The GitHub repository pegasis470/Herbs contains a labelled image folder "Herbs" with 10 categories: belimbing wuluh, jambu biji, jeruk nipis, kemangi, lidah buaya, nangka, pandan, pepaya, seledri, sirih. Examples follow, each with its label.

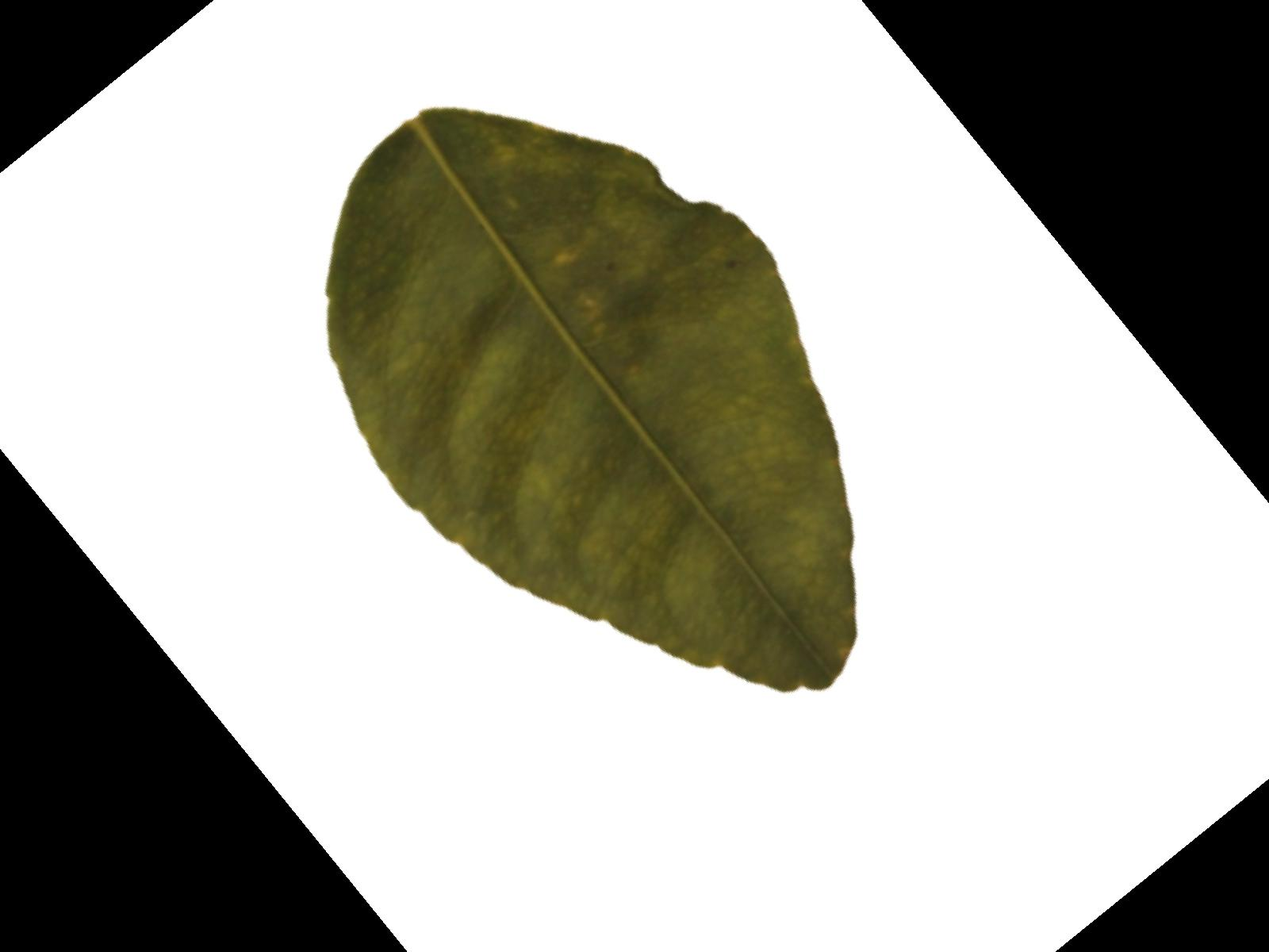
Label: jeruk nipis

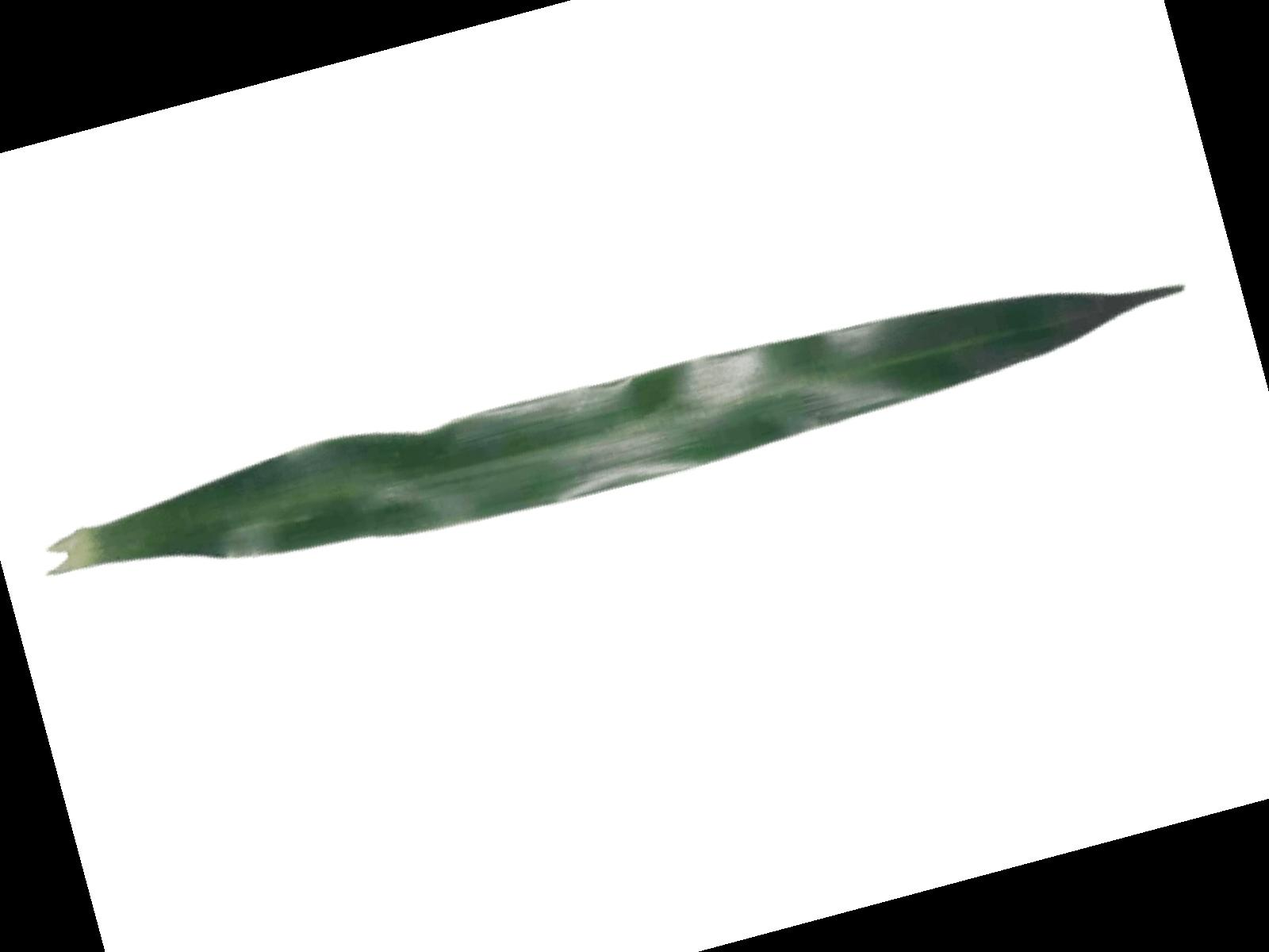
Label: pandan

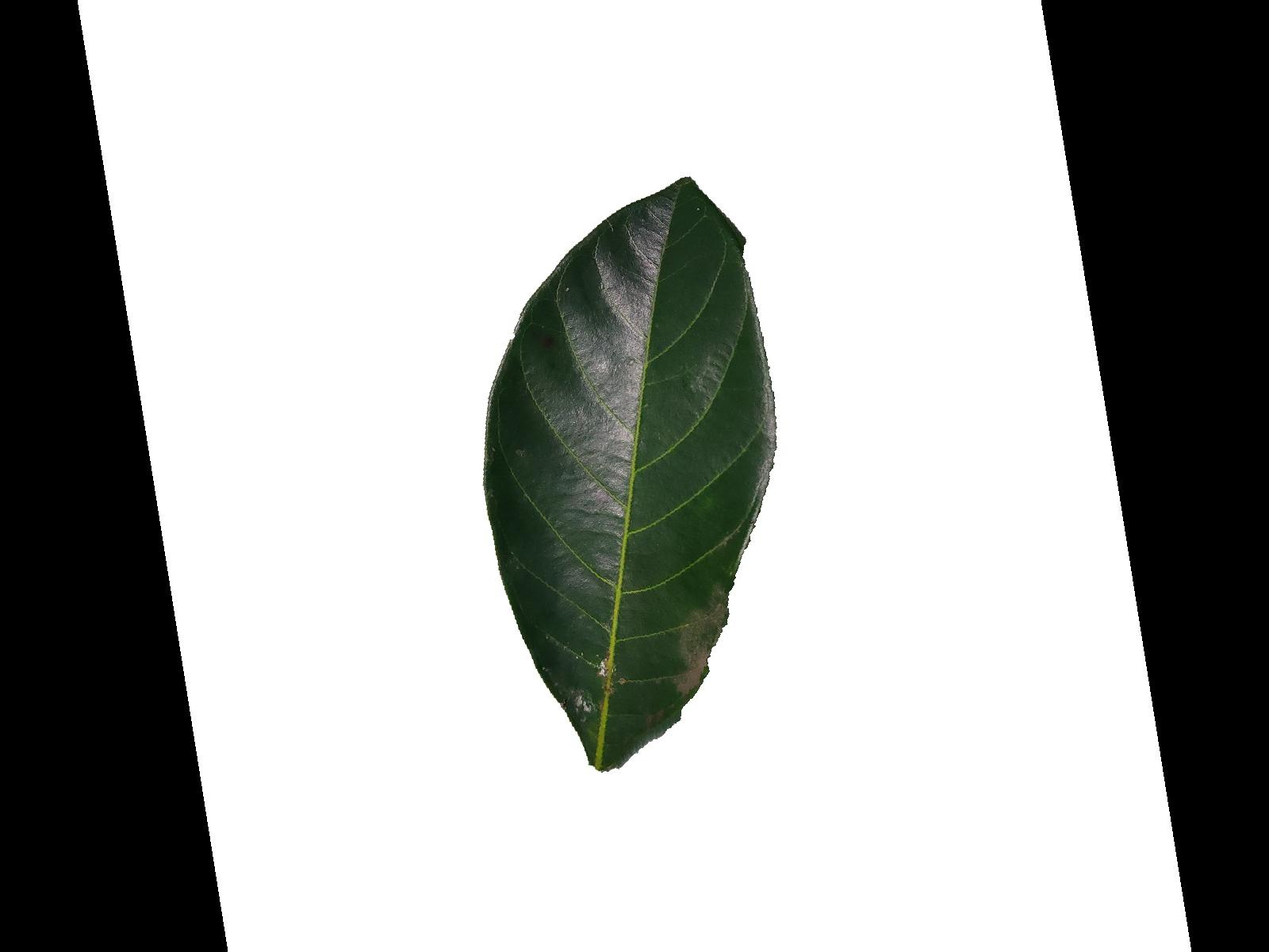
Label: nangka

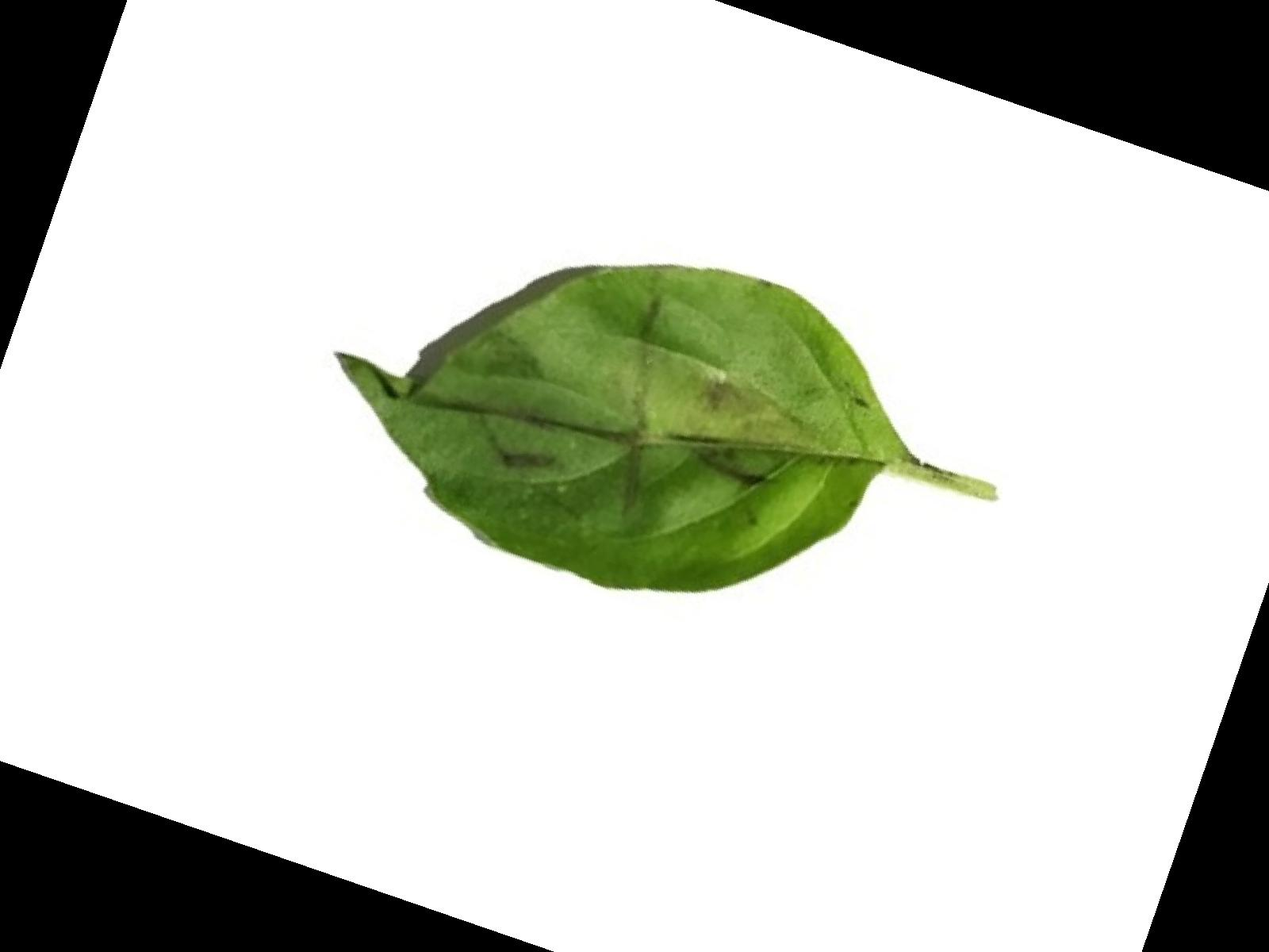
Label: kemangi

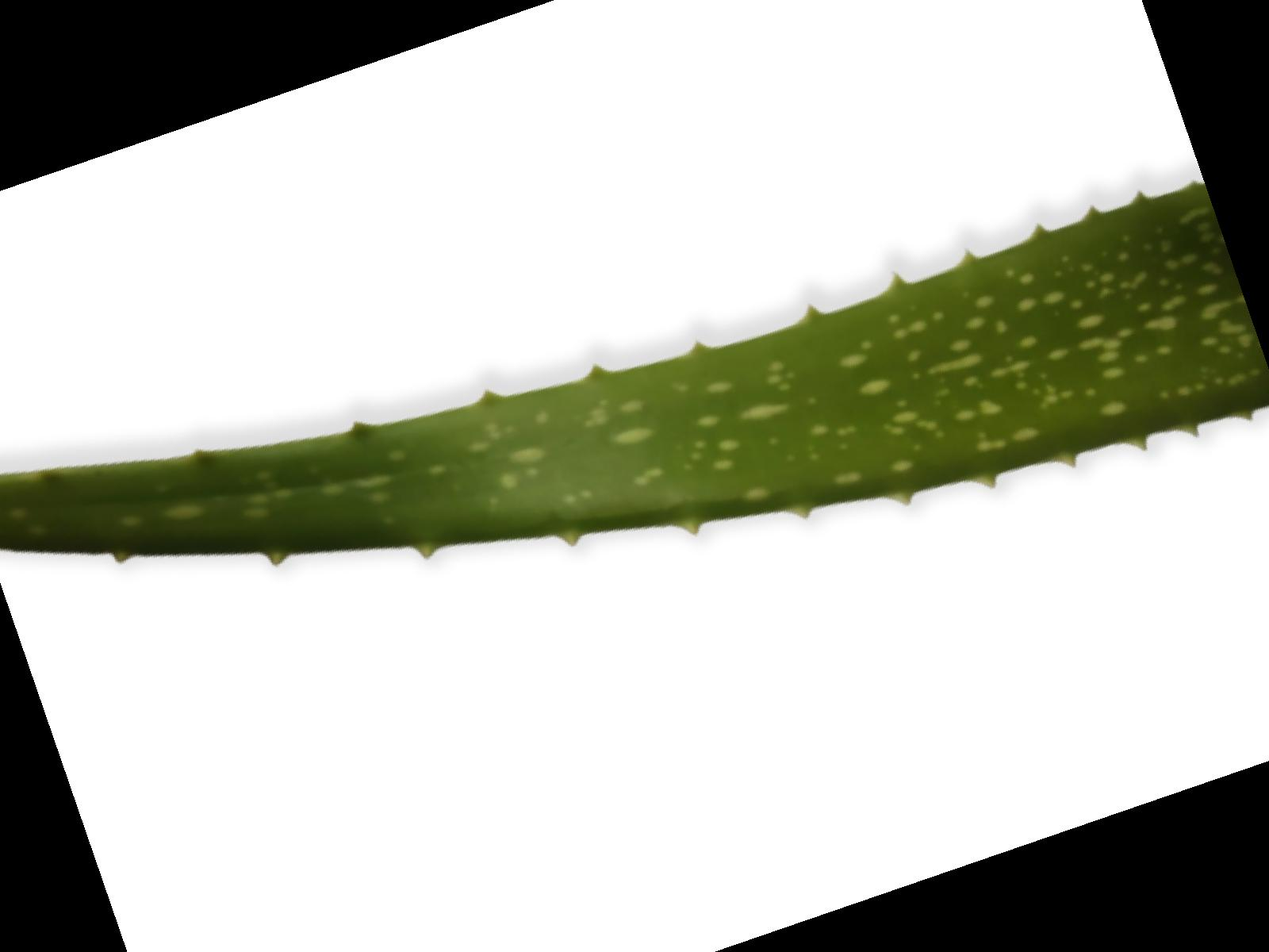
Label: lidah buaya

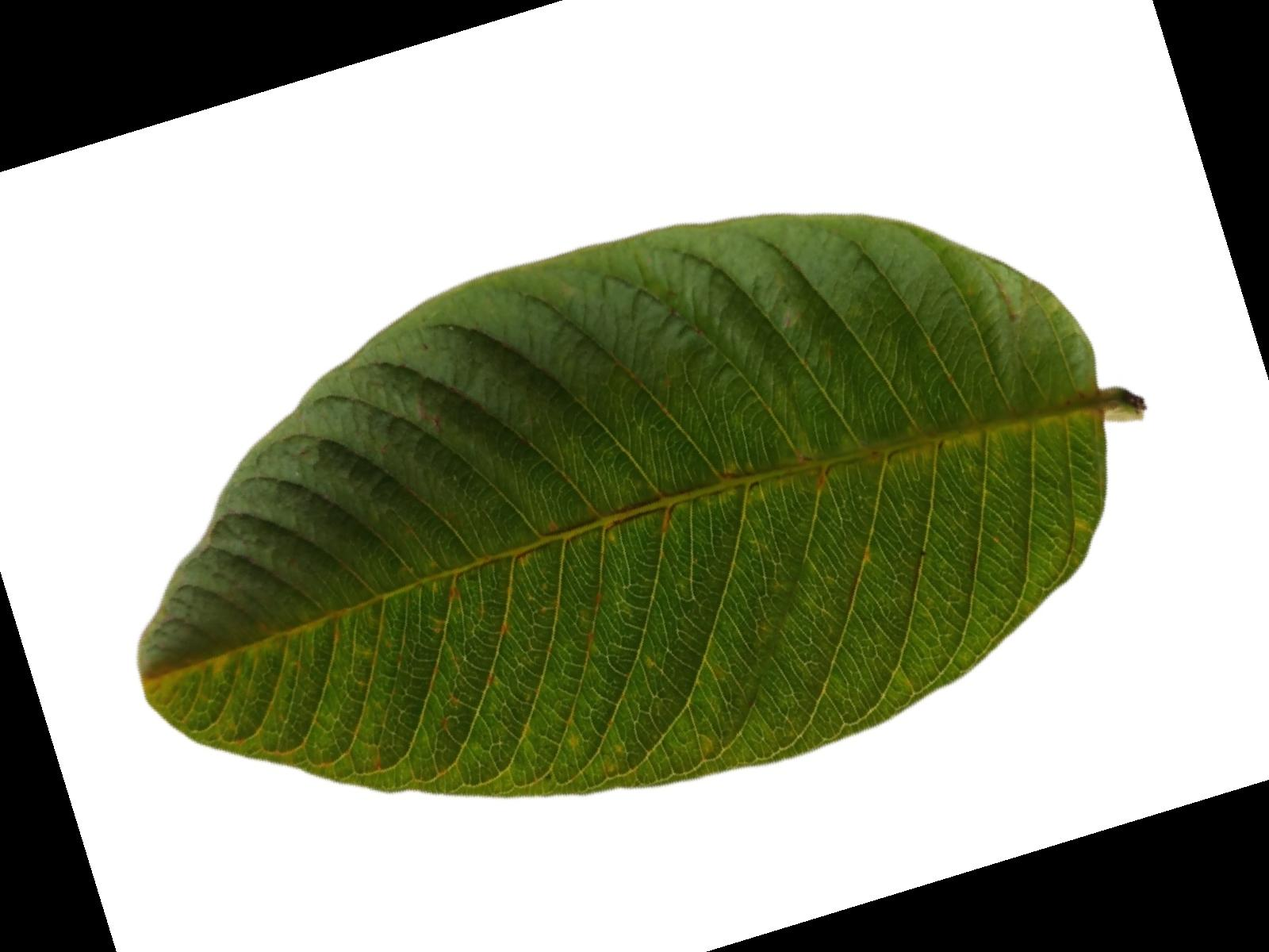
Label: jambu biji
